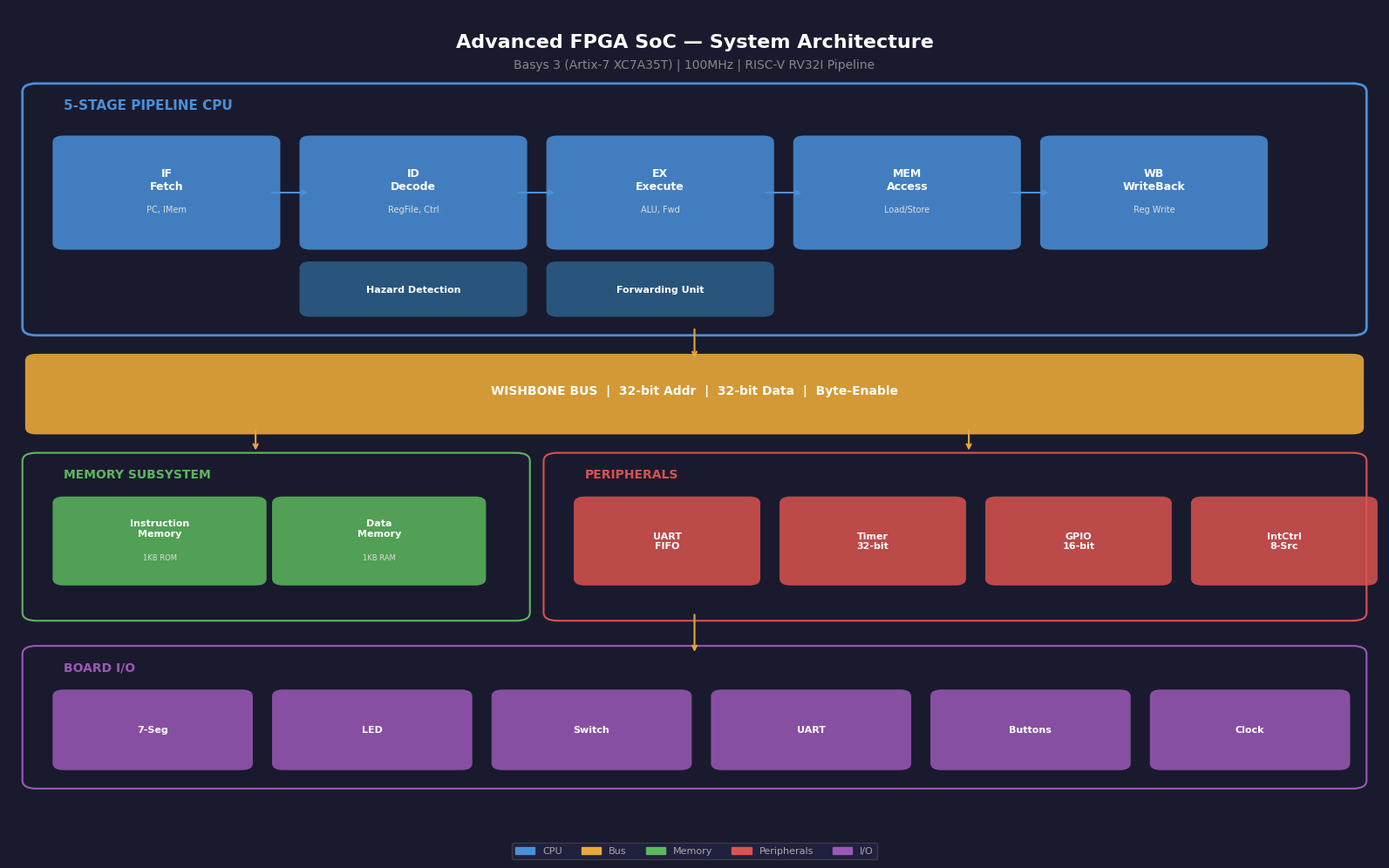

Here is the Python script that generated this plot: (Note: this script raises an exception after producing the figure.)
import matplotlib
matplotlib.use('Agg')
import matplotlib.pyplot as plt
import matplotlib.patches as mpatches
from matplotlib.patches import FancyBboxPatch
import os

plt.rcParams['font.family'] = 'Consolas'
plt.rcParams['font.size'] = 9

BG = '#1a1a2e'
CPU = '#4A90D9'
BUS = '#E8A838'
MEM = '#5CB85C'
PER = '#D9534F'
IO = '#9B59B6'

def box(ax, x, y, w, h, color, label, sub=None, fs=9, alpha=0.85):
    ax.add_patch(FancyBboxPatch((x,y),w,h,boxstyle="round,pad=0.008",facecolor=color,edgecolor='none',alpha=alpha))
    if sub:
        ax.text(x+w/2, y+h/2+0.015, label, ha='center', va='center', color='white', fontsize=fs, fontweight='bold')
        ax.text(x+w/2, y+h/2-0.02, sub, ha='center', va='center', color='#ddd', fontsize=fs-2)
    else:
        ax.text(x+w/2, y+h/2, label, ha='center', va='center', color='white', fontsize=fs, fontweight='bold')

def arrow(ax, x1,y1,x2,y2, c=BUS):
    ax.annotate('',xy=(x2,y2),xytext=(x1,y1),arrowprops=dict(arrowstyle='->',color=c,lw=1.5))

# ===== ARCHITECTURE =====
fig,ax = plt.subplots(figsize=(16,10),facecolor=BG)
ax.set_facecolor(BG); ax.set_xlim(0,1); ax.set_ylim(0,1); ax.axis('off')
ax.text(0.5,0.97,'Advanced FPGA SoC — System Architecture',ha='center',va='top',color='white',fontsize=16,fontweight='bold')
ax.text(0.5,0.94,'Basys 3 (Artix-7 XC7A35T) | 100MHz | RISC-V RV32I Pipeline',ha='center',va='top',color='#888',fontsize=10)

ax.add_patch(FancyBboxPatch((0.02,0.62),0.96,0.28,boxstyle="round,pad=0.01",facecolor='none',edgecolor=CPU,lw=2))
ax.text(0.04,0.88,'5-STAGE PIPELINE CPU',color=CPU,fontsize=11,fontweight='bold')
stages=['IF\nFetch','ID\nDecode','EX\nExecute','MEM\nAccess','WB\nWriteBack']
subs=['PC, IMem','RegFile, Ctrl','ALU, Fwd','Load/Store','Reg Write']
sx=[0.04,0.22,0.40,0.58,0.76]
for i,(l,s) in enumerate(zip(stages,subs)):
    box(ax,sx[i],0.72,0.15,0.12,CPU,l,s,fs=9)
    if i<4: arrow(ax,sx[i]+0.15,0.78,sx[i+1],0.78,CPU)
box(ax,0.22,0.64,0.15,0.05,'#2C5F8A','Hazard Detection',fs=8)
box(ax,0.40,0.64,0.15,0.05,'#2C5F8A','Forwarding Unit',fs=8)

ax.add_patch(FancyBboxPatch((0.02,0.50),0.96,0.08,boxstyle="round,pad=0.008",facecolor=BUS,edgecolor='none',alpha=0.9))
ax.text(0.5,0.54,'WISHBONE BUS  |  32-bit Addr  |  32-bit Data  |  Byte-Enable',ha='center',color='white',fontsize=10,fontweight='bold')
arrow(ax,0.5,0.62,0.5,0.58,BUS)

ax.add_patch(FancyBboxPatch((0.02,0.28),0.35,0.18,boxstyle="round,pad=0.01",facecolor='none',edgecolor=MEM,lw=1.5))
ax.text(0.04,0.44,'MEMORY SUBSYSTEM',color=MEM,fontsize=10,fontweight='bold')
box(ax,0.04,0.32,0.14,0.09,MEM,'Instruction\nMemory','1KB ROM',fs=8)
box(ax,0.20,0.32,0.14,0.09,MEM,'Data\nMemory','1KB RAM',fs=8)
arrow(ax,0.18,0.50,0.18,0.47,BUS)

ax.add_patch(FancyBboxPatch((0.40,0.28),0.58,0.18,boxstyle="round,pad=0.01",facecolor='none',edgecolor=PER,lw=1.5))
ax.text(0.42,0.44,'PERIPHERALS',color=PER,fontsize=10,fontweight='bold')
for i,(n,x) in enumerate(zip(['UART\nFIFO','Timer\n32-bit','GPIO\n16-bit','IntCtrl\n8-Src'],[0.42,0.57,0.72,0.87])):
    box(ax,x,0.32,0.12,0.09,PER,n,fs=8)
arrow(ax,0.7,0.50,0.7,0.47,BUS)

ax.add_patch(FancyBboxPatch((0.02,0.08),0.96,0.15,boxstyle="round,pad=0.01",facecolor='none',edgecolor=IO,lw=1.5))
ax.text(0.04,0.21,'BOARD I/O',color=IO,fontsize=10,fontweight='bold')
for n,x in zip(['7-Seg','LED','Switch','UART','Buttons','Clock'],[0.04,0.20,0.36,0.52,0.68,0.84]):
    box(ax,x,0.10,0.13,0.08,IO,n,fs=8)
arrow(ax,0.5,0.28,0.5,0.23,BUS)

ax.legend(handles=[mpatches.Patch(color=CPU,label='CPU'),mpatches.Patch(color=BUS,label='Bus'),
    mpatches.Patch(color=MEM,label='Memory'),mpatches.Patch(color=PER,label='Peripherals'),
    mpatches.Patch(color=IO,label='I/O')],loc='lower center',ncol=5,fontsize=8,
    facecolor='#222244',edgecolor='#444',labelcolor='#aaa',bbox_to_anchor=(0.5,-0.02))
plt.tight_layout()
base='C:/Users/sohan/Downloads/sih hacathon sohan/fpga-soc-project/docs/images'
plt.savefig(f'{base}/architecture.png',dpi=150,bbox_inches='tight',facecolor=BG); plt.close()
print("architecture.png OK")

# ===== PIPELINE =====
fig,ax = plt.subplots(figsize=(14,7),facecolor=BG)
ax.set_facecolor(BG); ax.set_xlim(0,1); ax.set_ylim(0,1); ax.axis('off')
ax.text(0.5,0.97,'5-Stage Pipeline — Instruction Flow',ha='center',va='top',color='white',fontsize=16,fontweight='bold')
ax.text(0.5,0.93,'Hazard Detection + Data Forwarding | Branch at EX',ha='center',va='top',color='#888',fontsize=10)
for i in range(5): ax.text(0.15+i*0.17,0.87,f'Cycle {i+1}',ha='center',color='#666',fontsize=9)
ic=['#3498DB','#2ECC71','#E67E22','#9B59B6','#1ABC9C']
for row in range(5):
    y=0.78-row*0.12
    ax.text(0.06,y+0.02,f'I{row+1}',ha='center',color=ic[row],fontsize=10,fontweight='bold')
    for col in range(5-row):
        x=0.10+(col+row)*0.17
        ax.add_patch(FancyBboxPatch((x,y-0.03),0.13,0.07,boxstyle="round,pad=0.005",facecolor=ic[row],edgecolor='none',alpha=0.85))
        ax.text(x+0.065,y+0.005,['IF','ID','EX','MEM','WB'][col],ha='center',va='center',color='white',fontsize=9,fontweight='bold')
for col in range(4):
    x=0.10+(col+1)*0.17-0.015
    ax.plot([x,x],[0.75,0.28],color=BUS,lw=3,alpha=0.6,solid_capstyle='round')
ax.annotate('',xy=(0.44,0.66),xytext=(0.58,0.72),arrowprops=dict(arrowstyle='->',color='#FFD700',lw=1.5,ls='dashed'))
ax.text(0.50,0.69,'EX\u2192EX',color='#FFD700',fontsize=8,ha='center')
ax.annotate('',xy=(0.58,0.54),xytext=(0.75,0.60),arrowprops=dict(arrowstyle='->',color='#FFD700',lw=1.5,ls='dashed'))
ax.text(0.68,0.57,'MEM\u2192EX',color='#FFD700',fontsize=8,ha='center')
ax.add_patch(FancyBboxPatch((0.52,0.56),0.14,0.03,boxstyle="round,pad=0.003",facecolor='#E74C3C',edgecolor='none',alpha=0.7))
ax.text(0.59,0.575,'STALL (load-use)',ha='center',color='white',fontsize=7,fontweight='bold')
ax.add_patch(FancyBboxPatch((0.38,0.44),0.14,0.03,boxstyle="round,pad=0.003",facecolor='#E74C3C',edgecolor='none',alpha=0.7))
ax.text(0.45,0.455,'FLUSH (branch)',ha='center',color='white',fontsize=7,fontweight='bold')
ax.legend(handles=[mpatches.Patch(color=CPU,label='Stage'),mpatches.Patch(color=BUS,label='Reg'),
    plt.Line2D([0],[0],color='#FFD700',ls='--',lw=1.5,label='Forwarding'),
    mpatches.Patch(color='#E74C3C',alpha=0.7,label='Stall/Flush')],loc='lower center',ncol=4,fontsize=8,
    facecolor='#222244',edgecolor='#444',labelcolor='#aaa',bbox_to_anchor=(0.5,-0.02))
plt.tight_layout()
plt.savefig(f'{base}/pipeline.png',dpi=150,bbox_inches='tight',facecolor=BG); plt.close()
print("pipeline.png OK")

# ===== MEMORY MAP =====
fig,ax = plt.subplots(figsize=(12,9),facecolor=BG)
ax.set_facecolor(BG); ax.set_xlim(0,1); ax.set_ylim(0,1); ax.axis('off')
ax.text(0.5,0.97,'Memory Map',ha='center',va='top',color='white',fontsize=16,fontweight='bold')
ax.text(0.5,0.93,'32-bit Address Space | Memory-Mapped I/O',ha='center',va='top',color='#888',fontsize=10)

blks=[
    (0.78,0.06,0.10,MEM,'Instruction Memory (ROM)','1KB | Read-Only','0x00000000','0x00000FFF'),
    (0.65,0.06,0.10,MEM,'Data Memory (RAM)','1KB | Read-Write | Byte-Enable','0x00001000','0x00001FFF'),
    (0.52,0.06,0.10,PER,'UART Controller','TX/RX FIFO | 5 Baud | RTS/CTS','0x00002000','0x0000201F'),
    (0.39,0.06,0.10,PER,'Timer','32-bit | Compare | Auto-Reload | IRQ','0x00003000','0x0000300F'),
    (0.26,0.06,0.10,PER,'GPIO Controller','16-bit | Edge/Level IRQ | W1C','0x00004000','0x0000401F'),
]
for y,h,_,c,n,d,a1,a2 in blks:
    ax.add_patch(FancyBboxPatch((0.18,y),0.62,h,boxstyle="round,pad=0.008",facecolor=c,edgecolor='none',alpha=0.85))
    ax.text(0.20,y+h*0.65,n,color='white',fontsize=10,fontweight='bold')
    ax.text(0.20,y+h*0.3,d,color='#ddd',fontsize=8)
    ax.text(0.84,y+h*0.65,a1,ha='left',color='#FFD700',fontsize=9,fontweight='bold')
    ax.text(0.84,y+h*0.3,a2,ha='left',color='#aaa',fontsize=8)

sm=[('Int Ctrl','8-Source','0x00005000'),('7-Seg','Display','0x00006000'),('LED','16-bit','0x00007000')]
sx=[0.18,0.52,0.68]
for i,((n,d,a),x) in enumerate(zip(sm,sx)):
    w=0.14 if i==0 else 0.13
    c=IO if i>0 else PER
    ax.add_patch(FancyBboxPatch((x,0.13),w,0.10,boxstyle="round,pad=0.008",facecolor=c,edgecolor='none',alpha=0.85))
    ax.text(x+w/2,0.20,n,ha='center',color='white',fontsize=8,fontweight='bold')
    ax.text(x+w/2,0.165,a,ha='center',color='#FFD700',fontsize=7)

ax.legend(handles=[mpatches.Patch(color=MEM,label='Memory'),mpatches.Patch(color=PER,label='Peripheral'),
    mpatches.Patch(color=IO,label='I/O')],loc='lower center',ncol=3,fontsize=9,
    facecolor='#222244',edgecolor='#444',labelcolor='#aaa',bbox_to_anchor=(0.5,-0.02))
plt.tight_layout()
plt.savefig(f'{base}/memory-map.png',dpi=150,bbox_inches='tight',facecolor=BG); plt.close()
print("memory-map.png OK")
print("Done!")
